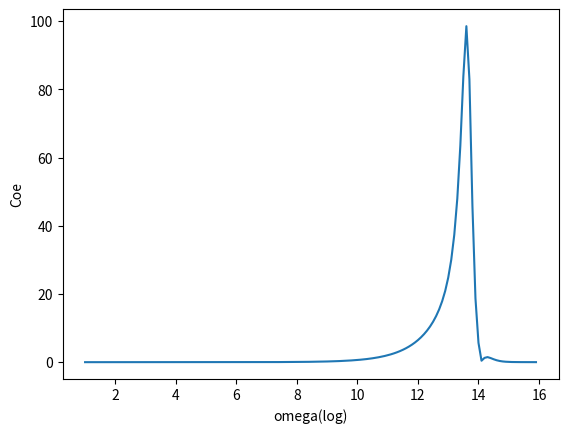

Write the Python code that produced this figure.
#coding=utf-8
"""
filename:       Math2.py
Description:
Author:         Yuting Wang, Dengjie Xiao
IDE:            PyCharm
Change:         2020/2/6  下午1:04    Dengjie Xiao        Create


"""

import numpy as np
import matplotlib.pyplot as plt
import pandas as pd

class GaussElim(object):

    def __init__(self, t, m, omega):
        self.t = t
        self.m = m
        self.omega = omega
        self.i = 1j
        self.A = 0.003*self.t
        self.B = 0.003
        self.l = float(np.sqrt(self.A ** 2 - self.B ** 2))
        self.u = np.arccosh(self.A/self.l)
        self.sigma0 = 4.228e7
        self.tao = 8.0055e-12
        self.Z0 = 377
        self.c = 2.997925e8
        self.epsilon = 8.8e-12
        self.u1 = 0
        self.v1 = self.u1
        # Def function
        self.sigma = self.sigma0 / (1 - self.i * self.omega * self.tao)
        self.k = omega / self.c
        self.W = self.i * self.k * self.l ** 2
        self.lambda0 = np.sqrt(self.i * self.k * self.Z0 * self.sigma0)
        self.Ru0 = self.i * self.l * self.lambda0 * np.cosh(self.u)
        self.d0 = -self.W / 4 * np.sinh(2*self.u)-(self.i * self.k / (self.lambda0 ** 2) + self.i / self.k) * self.Ru0
        self.z0 = self.W / 8 * np.sinh(2*self.u)
        self.t0 = -1 / (2*np.pi * self.epsilon * self.c)
        self.s0 = self.W / 4 * np.cosh(2*self.u)

    def ss(self,n):
        if n == 0:
            ss = self.s0
        else:
            ss = self.W / (8 * (2*n+1)) * (np.sinh(2*n* self.u) / np.sinh((2*n+2)*self.u))
        return (ss)

    def zz(self,n):
        if n == 0:
            zz = self.z0
        else:
            zz = self.W/(8*(2*n+1))*(np.sinh((2*n+2)*self.u)/np.sinh(2*n*self.u)+np.cosh((2*n+2)*self.u)/np.cosh(2*n*self.u))
        return (zz)

    def tt(self, n):
        if n == 0:
            tt = self.t0
        else:
            tt = 1/(np.pi * self.epsilon*self.c)*np.cosh(2*n*self.u1)*np.cos(2*n*self.v1)*(np.tanh(2*n*self.u)-1/np.tanh(2*n*self.u))
        return (tt)

    def dd(self,n):
        if n == 0:
            dd = self.d0
        else:
            dd = -self.W*(np.sinh((2*n+2)*self.u)/((16*n+8)*np.sinh(2*n*self.u))+np.cosh((2*n+2)*self.u)/((16*n+8)*np.cosh(2*n*self.u))   \
                   +np.sinh((2*n-2)*self.u)/((16*n-8)*np.sinh(2*n*self.u))+np.cosh((2*n-2)*self.u)/((16*n-8)*np.cosh(2*n*self.u)))*      \
                      (4*n*self.i)/self.k-self.i/self.k*self.Ru0*(1/np.tanh(2*n*self.u))-(self.i*self.k)/(self.lambda0**2)*(self.Ru0*(np.tanh(2*n*self.u)+1/np.tanh(2*n*self.u))-4*n)
        return (dd)

    def CC(self,n):
        if n == 0:
            CC = self.dd(0)
        else:
            CC = self.dd(n) - (self.ss(n-1)*self.zz(n-1)/self.CC(n-1))
        return (CC)

    def DD(self,n):
        DD = self.ss(n-1)/self.CC(n-1)
        return (DD)

    def T(self,n):
        if n == 0 :
            T = self.tt(0)
        else:
            T = self.tt(n) - self.T(n-1)*self.DD(n)
        return (T)

    def X(self,n):
        if n == self.m :
            X = self.T(self.m)/self.CC(self.m)
        else :
            X = (self.T(n) - self.zz(n)*self.X(n+1))/self.CC(n)
        return (X)

    def Coe(self, ome=None):
        if ome != None:
            omega = ome
            self.__init__(t,m,omega)
        Coe  = 0
        for i in range(self.m+1):
            Coe = Coe + (-1)**i*self.X(i)
        return (Coe)

    def plot(self,OmeRange):
        """
        plot and save data：
            linear interval is +10
        """
        data = pd.DataFrame({})
        for i in np.arange(10, OmeRange, 10):
            ome = i
            data.loc[i,'ome'] = ome
            data.loc[i, 'Coe'] =  np.abs(self.Coe(ome))# abs
        data.to_csv("result.csv",index=None)
        plt.plot(np.log(data['ome']),data['Coe'])
        # plt.plot(data['ome'], data['Coe'])
        plt.xlabel('omega')
        plt.ylabel('Coe')
        plt.show()
        return (data)

    def plot2(self, OmeRange):
        """
        plot and save data
            log interval: *10
        :param OmeRange: omega range
        :return: data in csv file and plot
        """
        data = pd.DataFrame({})
        for i in np.arange(0, np.log10(OmeRange), 0.1):
            ome = 10*10**i
            data.loc[i, 'ome'] = ome
            data.loc[i, 'Coe'] = np.abs(np.real(self.Coe(ome))) #real
        data.to_csv("result.csv", index=None)
        plt.plot(np.log10(data['ome']), data['Coe'])
        # plt.plot(data['ome'], data['Coe'])
        plt.xlabel('omega(log)')
        plt.ylabel('Coe')
        plt.show()
        return (data)

t = 1.01
m = 10
omega = 10
test = GaussElim(1.01,10,10)
OmegaRange = 10**15
test.plot2(OmegaRange)




